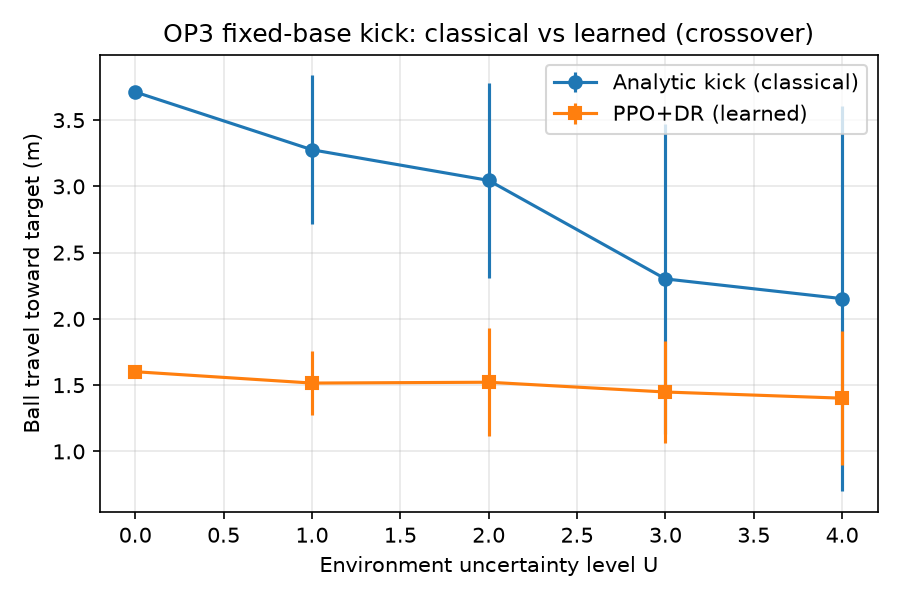

Values plotted in this chart, from the file beside it:
U, analytic_mean, analytic_std, rl_mean, rl_std
0, 3.712, 0.0, 1.601, 4.440892098500626e-16
1, 3.276, 0.5619, 1.516, 0.2401
2, 3.045, 0.7348, 1.522, 0.4063
3, 2.302, 1.173, 1.448, 0.384
4, 2.153, 1.455, 1.402, 0.5076
